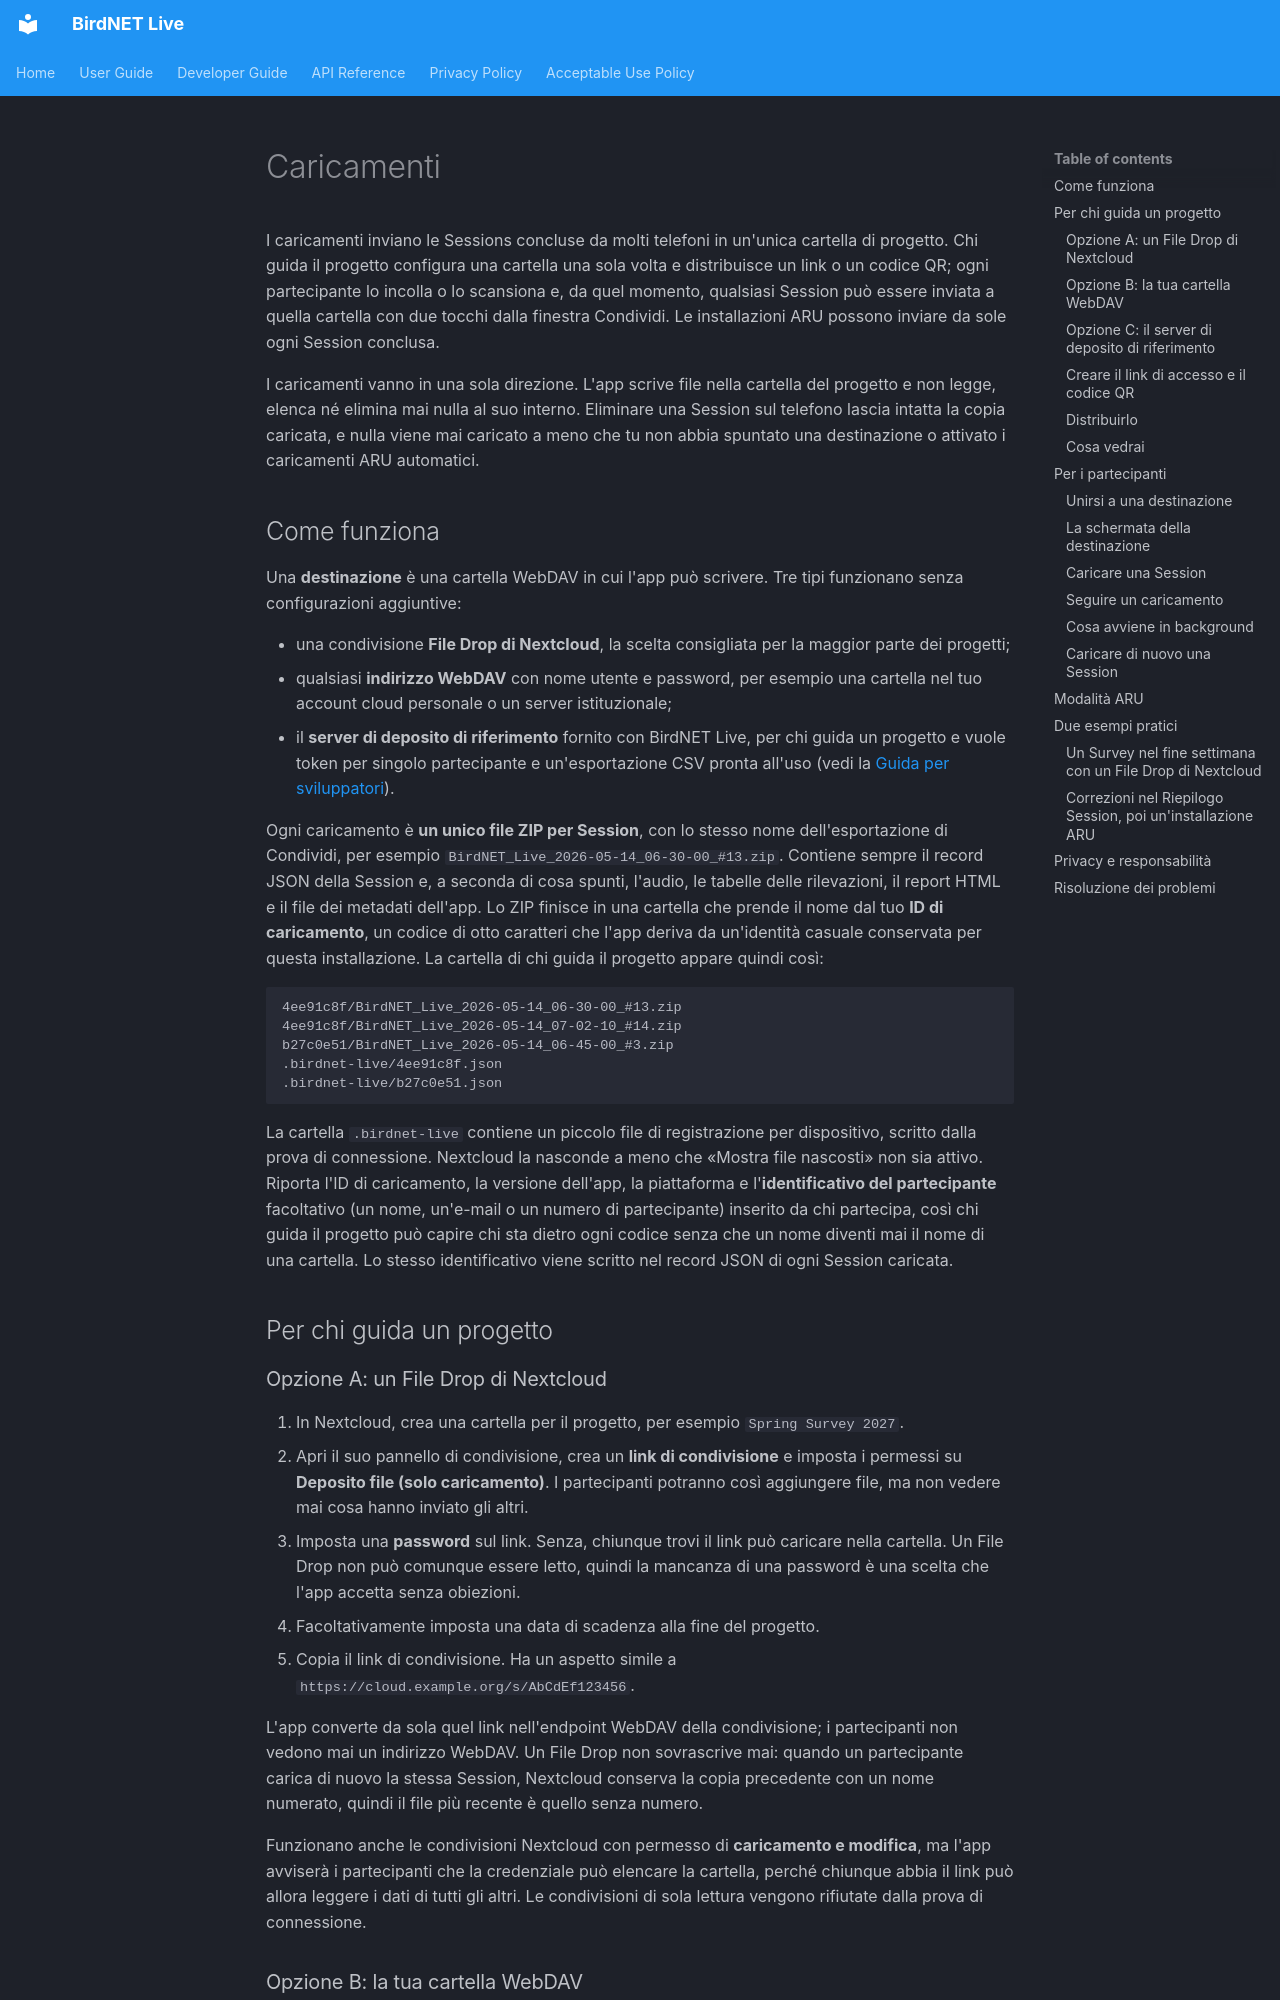

repository: birdnet-team/birdnet-live-app · page: user/uploads.it/index.html · generator: mkdocs

# Caricamenti

I caricamenti inviano le Sessions concluse da molti telefoni in un'unica cartella di progetto. Chi guida il progetto configura una cartella una sola volta e distribuisce un link o un codice QR; ogni partecipante lo incolla o lo scansiona e, da quel momento, qualsiasi Session può essere inviata a quella cartella con due tocchi dalla finestra Condividi. Le installazioni ARU possono inviare da sole ogni Session conclusa.

I caricamenti vanno in una sola direzione. L'app scrive file nella cartella del progetto e non legge, elenca né elimina mai nulla al suo interno. Eliminare una Session sul telefono lascia intatta la copia caricata, e nulla viene mai caricato a meno che tu non abbia spuntato una destinazione o attivato i caricamenti ARU automatici.

## Come funziona

Una **destinazione** è una cartella WebDAV in cui l'app può scrivere. Tre tipi funzionano senza configurazioni aggiuntive:

- una condivisione **File Drop di Nextcloud**, la scelta consigliata per la maggior parte dei progetti;
- qualsiasi **indirizzo WebDAV** con nome utente e password, per esempio una cartella nel tuo account cloud personale o un server istituzionale;
- il **server di deposito di riferimento** fornito con BirdNET Live, per chi guida un progetto e vuole token per singolo partecipante e un'esportazione CSV pronta all'uso (vedi la [Guida per sviluppatori](../developer/upload-drop-server.md)).

Ogni caricamento è **un unico file ZIP per Session**, con lo stesso nome dell'esportazione di Condividi, per esempio `BirdNET_Live_2026-05-14_06-30-00_#13.zip`. Contiene sempre il record JSON della Session e, a seconda di cosa spunti, l'audio, le tabelle delle rilevazioni, il report HTML e il file dei metadati dell'app. Lo ZIP finisce in una cartella che prende il nome dal tuo **ID di caricamento**, un codice di otto caratteri che l'app deriva da un'identità casuale conservata per questa installazione. La cartella di chi guida il progetto appare quindi così:

```
4ee91c8f/BirdNET_Live_2026-05-14_06-30-00_#13.zip
4ee91c8f/BirdNET_Live_2026-05-14_07-02-10_#14.zip
b27c0e51/BirdNET_Live_2026-05-14_06-45-00_#3.zip
.birdnet-live/4ee91c8f.json
.birdnet-live/b27c0e51.json
```

La cartella `.birdnet-live` contiene un piccolo file di registrazione per dispositivo, scritto dalla prova di connessione. Nextcloud la nasconde a meno che «Mostra file nascosti» non sia attivo. Riporta l'ID di caricamento, la versione dell'app, la piattaforma e l'**identificativo del partecipante** facoltativo (un nome, un'e-mail o un numero di partecipante) inserito da chi partecipa, così chi guida il progetto può capire chi sta dietro ogni codice senza che un nome diventi mai il nome di una cartella. Lo stesso identificativo viene scritto nel record JSON di ogni Session caricata.

## Per chi guida un progetto

### Opzione A: un File Drop di Nextcloud

1. In Nextcloud, crea una cartella per il progetto, per esempio `Spring Survey 2027`.
2. Apri il suo pannello di condivisione, crea un **link di condivisione** e imposta i permessi su **Deposito file (solo caricamento)**. I partecipanti potranno così aggiungere file, ma non vedere mai cosa hanno inviato gli altri.
3. Imposta una **password** sul link. Senza, chiunque trovi il link può caricare nella cartella. Un File Drop non può comunque essere letto, quindi la mancanza di una password è una scelta che l'app accetta senza obiezioni.
4. Facoltativamente imposta una data di scadenza alla fine del progetto.
5. Copia il link di condivisione. Ha un aspetto simile a `https://cloud.example.org/s/AbCdEf123456`.

L'app converte da sola quel link nell'endpoint WebDAV della condivisione; i partecipanti non vedono mai un indirizzo WebDAV. Un File Drop non sovrascrive mai: quando un partecipante carica di nuovo la stessa Session, Nextcloud conserva la copia precedente con un nome numerato, quindi il file più recente è quello senza numero.

Funzionano anche le condivisioni Nextcloud con permesso di **caricamento e modifica**, ma l'app avviserà i partecipanti che la credenziale può elencare la cartella, perché chiunque abbia il link può allora leggere i dati di tutti gli altri. Le condivisioni di sola lettura vengono rifiutate dalla prova di connessione.
